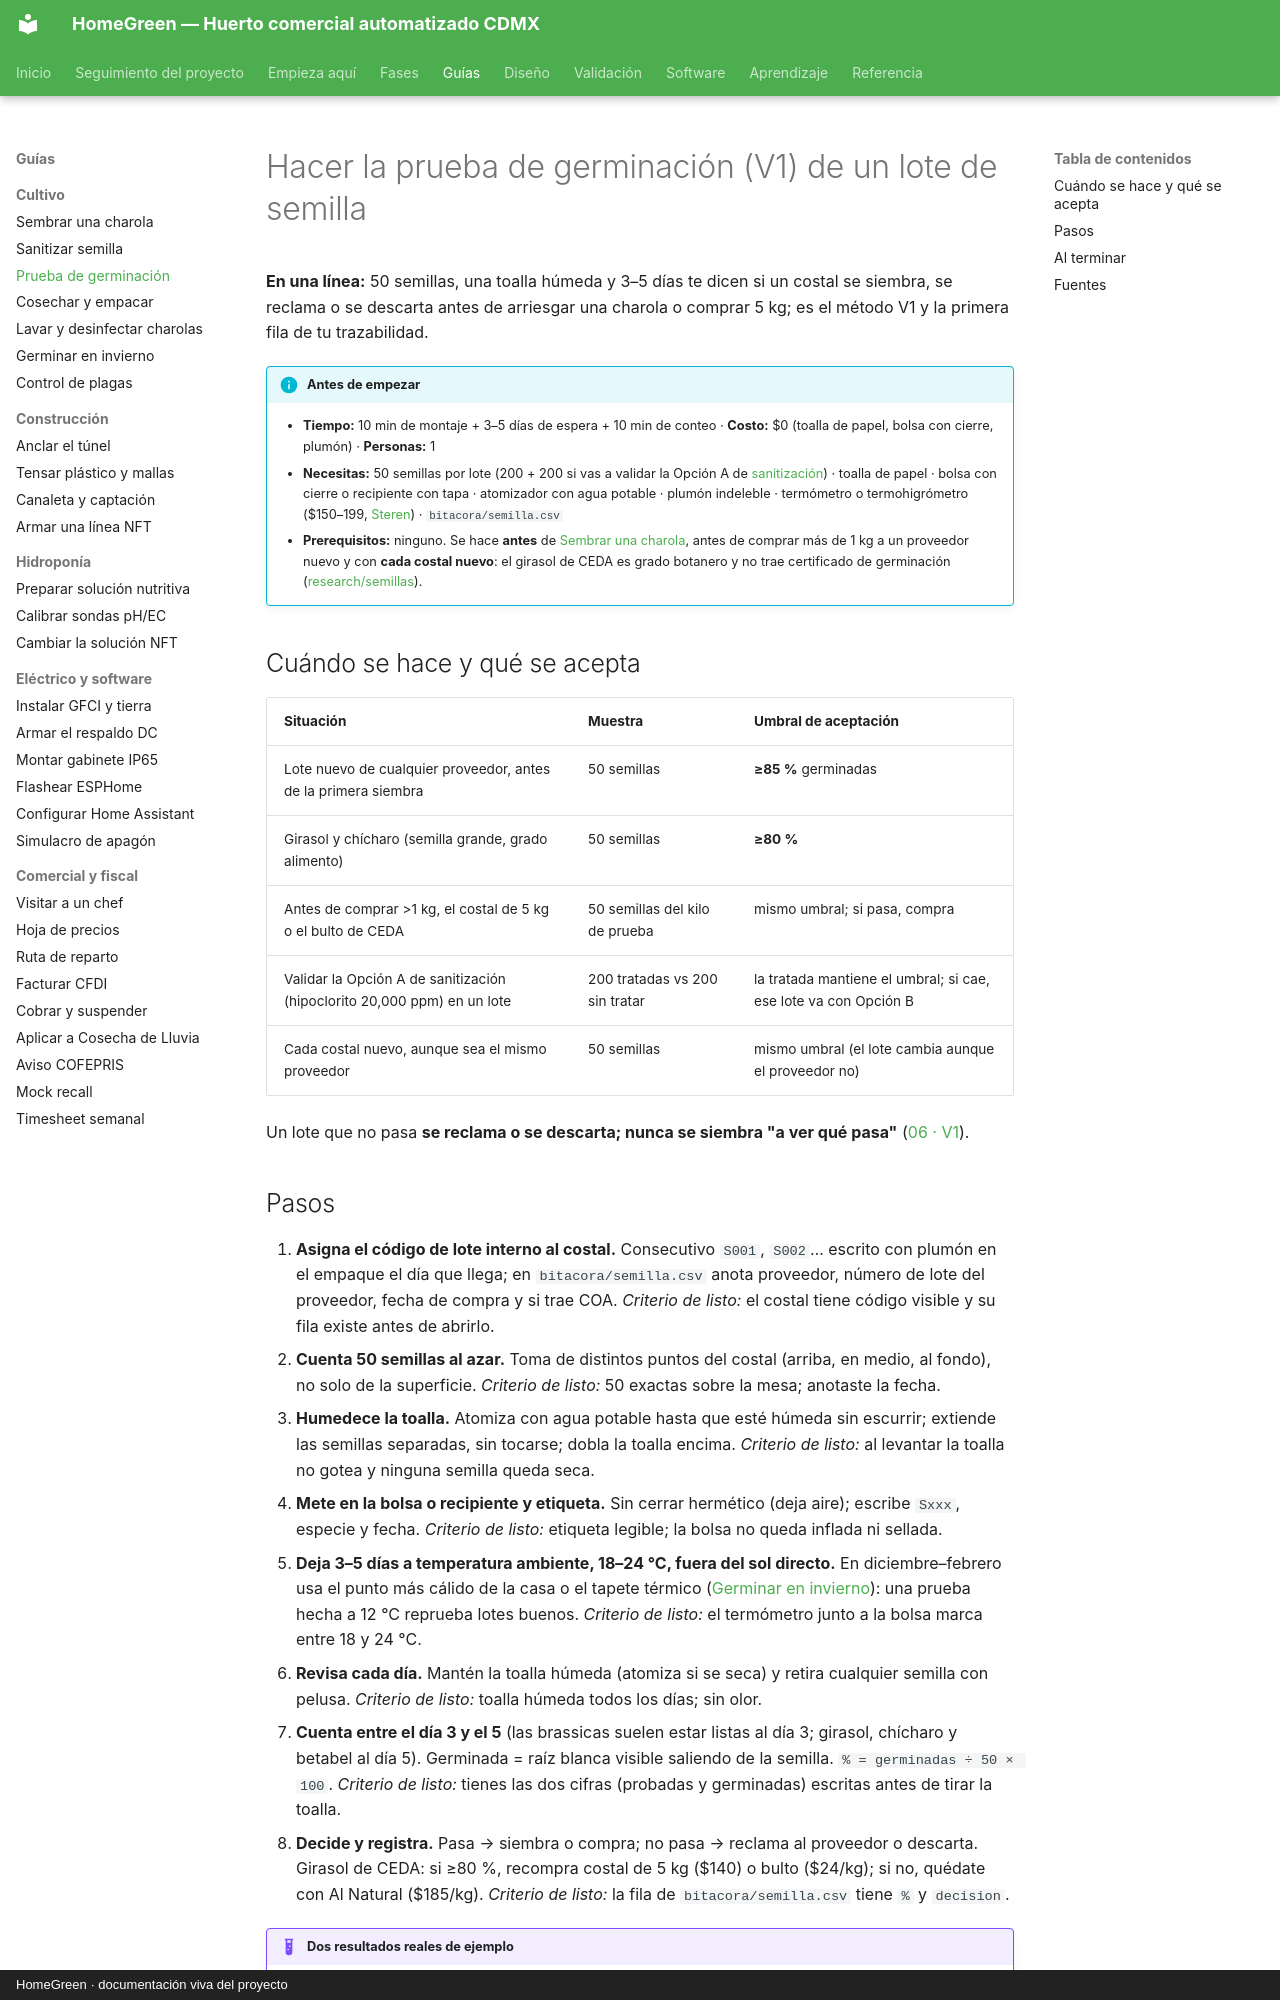

repository: AndresIslas99/HomeGreen · page: guias/prueba-de-germinacion/index.html · generator: mkdocs · copyright: HomeGreen · documentación viva del proyecto

# Hacer la prueba de germinación (V1) de un lote de semilla

**En una línea:** 50 semillas, una toalla húmeda y 3–5 días te dicen si un costal se siembra, se reclama o se descarta antes de arriesgar una charola o comprar 5 kg; es el método V1 y la primera fila de tu trazabilidad.

!!! info "Antes de empezar"
    - **Tiempo:** 10 min de montaje + 3–5 días de espera + 10 min de conteo · **Costo:** $0 (toalla de papel, bolsa con cierre, plumón) · **Personas:** 1
    - **Necesitas:** 50 semillas por lote (200 + 200 si vas a validar la Opción A de [sanitización](sanitizar-semilla.md)) · toalla de papel · bolsa con cierre o recipiente con tapa · atomizador con agua potable · plumón indeleble · termómetro o termohigrómetro ($150–199, [Steren](https://www.steren.com.mx/casa-y-oficina/termometros-digitales)) · `bitacora/semilla.csv`
    - **Prerequisitos:** ninguno. Se hace **antes** de [Sembrar una charola](sembrar-una-charola.md), antes de comprar más de 1 kg a un proveedor nuevo y con **cada costal nuevo**: el girasol de CEDA es grado botanero y no trae certificado de germinación ([research/semillas](../research/semillas-sustrato-charolas.md)).

## Cuándo se hace y qué se acepta

| Situación | Muestra | Umbral de aceptación |
|---|---|---|
| Lote nuevo de cualquier proveedor, antes de la primera siembra | 50 semillas | **≥85 %** germinadas |
| Girasol y chícharo (semilla grande, grado alimento) | 50 semillas | **≥80 %** |
| Antes de comprar >1 kg, el costal de 5 kg o el bulto de CEDA | 50 semillas del kilo de prueba | mismo umbral; si pasa, compra |
| Validar la Opción A de sanitización (hipoclorito 20,000 ppm) en un lote | 200 tratadas vs 200 sin tratar | la tratada mantiene el umbral; si cae, ese lote va con Opción B |
| Cada costal nuevo, aunque sea el mismo proveedor | 50 semillas | mismo umbral (el lote cambia aunque el proveedor no) |

Un lote que no pasa **se reclama o se descarta; nunca se siembra "a ver qué pasa"** ([06 · V1](../referencia/06-validacion-y-lazos-agenticos.md)).
